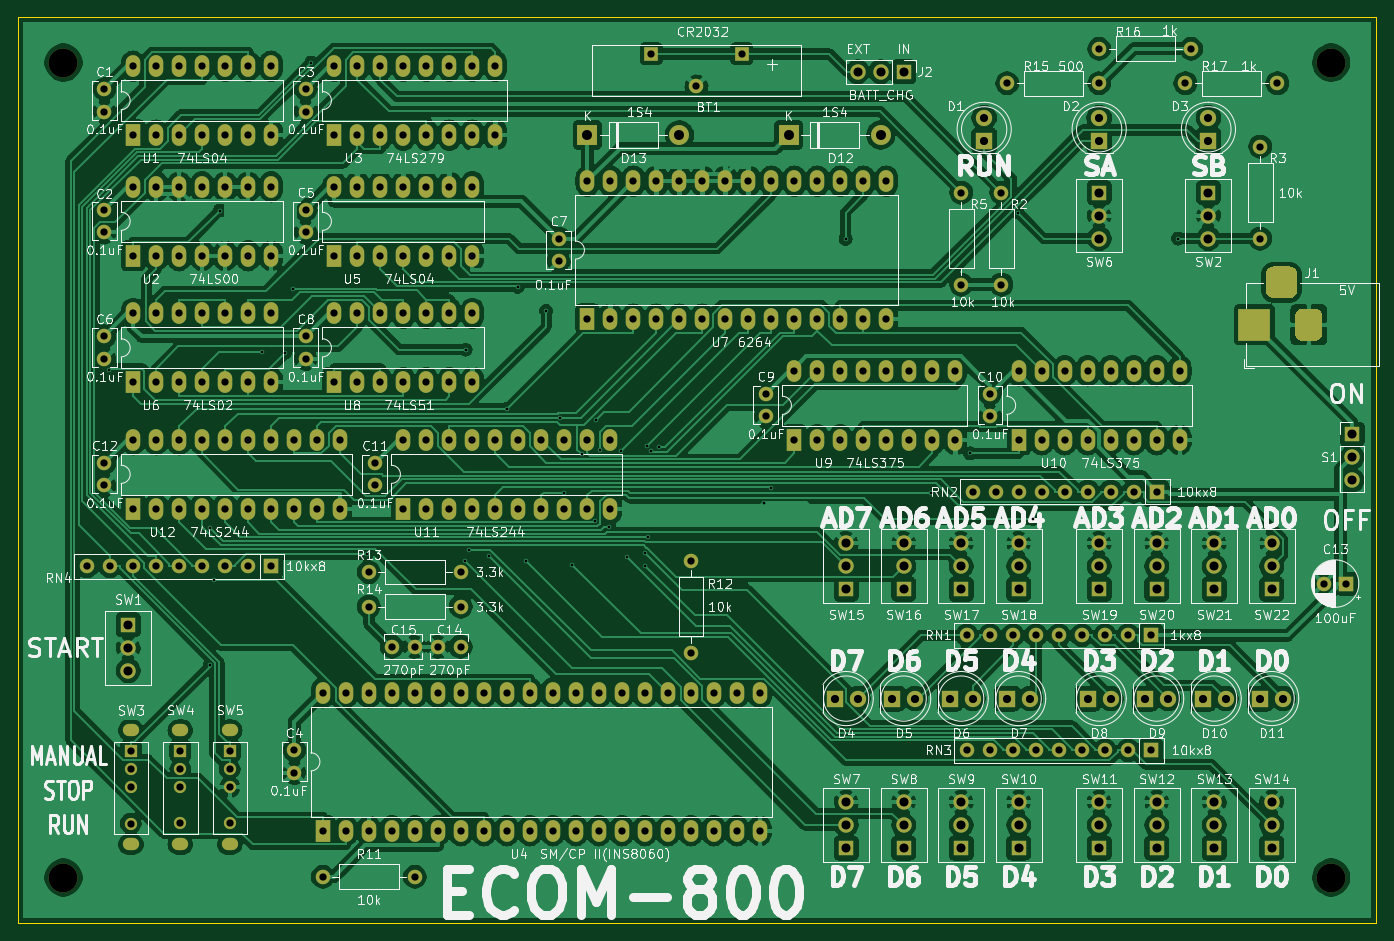
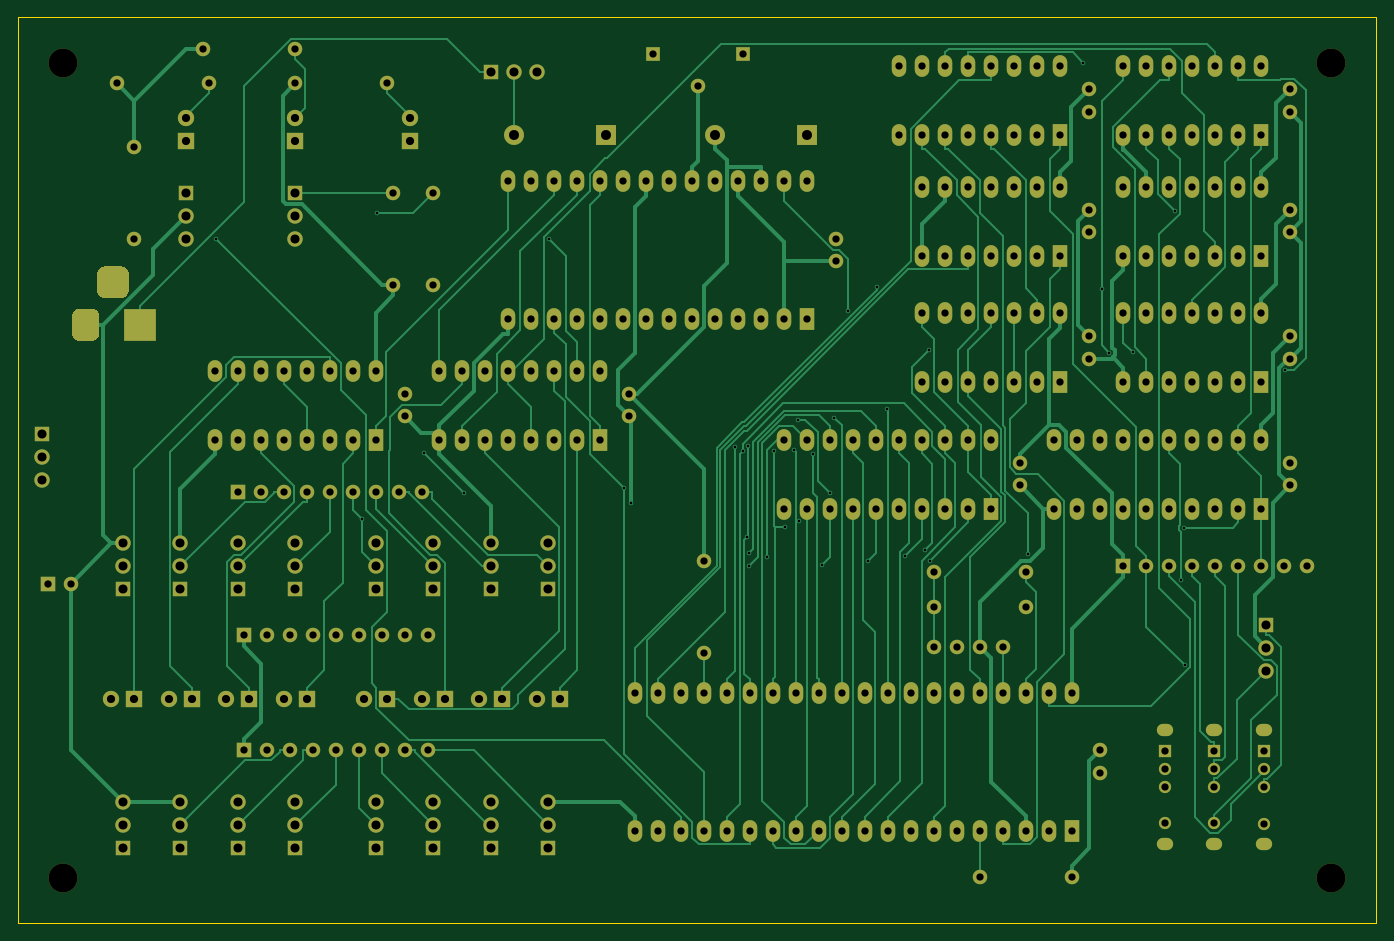
Circuit board: 10 layer files. Board 150.0 x 100.0 mm.
- bottom_copper: ECOM-800-B_Cu.gbl (49368 bytes)
- bottom_mask: ECOM-800-B_Mask.gbs (12668 bytes)
- paste: ECOM-800-B_Paste.gbp (520 bytes)
- bottom_silk: ECOM-800-B_SilkS.gbo (521 bytes)
- outline: ECOM-800-Edge_Cuts.gm1 (703 bytes)
- top_copper: ECOM-800-F_Cu.gtl (860796 bytes)
- top_mask: ECOM-800-F_Mask.gts (12668 bytes)
- paste: ECOM-800-F_Paste.gtp (520 bytes)
- top_silk: ECOM-800-F_SilkS.gto (178384 bytes)
- drill: ECOM-800.drl (7758 bytes)

=== bottom_copper: ECOM-800-B_Cu.gbl (49368 bytes, source omitted) ===
=== bottom_mask: ECOM-800-B_Mask.gbs (12668 bytes, source omitted) ===
=== paste: ECOM-800-B_Paste.gbp ===
G04 #@! TF.GenerationSoftware,KiCad,Pcbnew,(5.1.9)-1*
G04 #@! TF.CreationDate,2025-11-02T13:22:50+09:00*
G04 #@! TF.ProjectId,ECOM-800,45434f4d-2d38-4303-902e-6b696361645f,rev?*
G04 #@! TF.SameCoordinates,PX53920b0PY93c3260*
G04 #@! TF.FileFunction,Paste,Bot*
G04 #@! TF.FilePolarity,Positive*
%FSLAX46Y46*%
G04 Gerber Fmt 4.6, Leading zero omitted, Abs format (unit mm)*
G04 Created by KiCad (PCBNEW (5.1.9)-1) date 2025-11-02 13:22:50*
%MOMM*%
%LPD*%
G01*
G04 APERTURE LIST*
G04 APERTURE END LIST*
M02*

=== bottom_silk: ECOM-800-B_SilkS.gbo ===
G04 #@! TF.GenerationSoftware,KiCad,Pcbnew,(5.1.9)-1*
G04 #@! TF.CreationDate,2025-11-02T13:22:50+09:00*
G04 #@! TF.ProjectId,ECOM-800,45434f4d-2d38-4303-902e-6b696361645f,rev?*
G04 #@! TF.SameCoordinates,PX53920b0PY93c3260*
G04 #@! TF.FileFunction,Legend,Bot*
G04 #@! TF.FilePolarity,Positive*
%FSLAX46Y46*%
G04 Gerber Fmt 4.6, Leading zero omitted, Abs format (unit mm)*
G04 Created by KiCad (PCBNEW (5.1.9)-1) date 2025-11-02 13:22:50*
%MOMM*%
%LPD*%
G01*
G04 APERTURE LIST*
G04 APERTURE END LIST*
M02*

=== outline: ECOM-800-Edge_Cuts.gm1 ===
G04 #@! TF.GenerationSoftware,KiCad,Pcbnew,(5.1.9)-1*
G04 #@! TF.CreationDate,2025-11-02T13:22:50+09:00*
G04 #@! TF.ProjectId,ECOM-800,45434f4d-2d38-4303-902e-6b696361645f,rev?*
G04 #@! TF.SameCoordinates,PX53920b0PY93c3260*
G04 #@! TF.FileFunction,Profile,NP*
%FSLAX46Y46*%
G04 Gerber Fmt 4.6, Leading zero omitted, Abs format (unit mm)*
G04 Created by KiCad (PCBNEW (5.1.9)-1) date 2025-11-02 13:22:50*
%MOMM*%
%LPD*%
G01*
G04 APERTURE LIST*
G04 #@! TA.AperFunction,Profile*
%ADD10C,0.050000*%
G04 #@! TD*
G04 APERTURE END LIST*
D10*
X0Y100000000D02*
X0Y0D01*
X150000000Y100000000D02*
X0Y100000000D01*
X150000000Y0D02*
X150000000Y100000000D01*
X0Y0D02*
X150000000Y0D01*
M02*

=== top_copper: ECOM-800-F_Cu.gtl (860796 bytes, source omitted) ===
=== top_mask: ECOM-800-F_Mask.gts (12668 bytes, source omitted) ===
=== paste: ECOM-800-F_Paste.gtp ===
G04 #@! TF.GenerationSoftware,KiCad,Pcbnew,(5.1.9)-1*
G04 #@! TF.CreationDate,2025-11-02T13:22:50+09:00*
G04 #@! TF.ProjectId,ECOM-800,45434f4d-2d38-4303-902e-6b696361645f,rev?*
G04 #@! TF.SameCoordinates,PX53920b0PY93c3260*
G04 #@! TF.FileFunction,Paste,Top*
G04 #@! TF.FilePolarity,Positive*
%FSLAX46Y46*%
G04 Gerber Fmt 4.6, Leading zero omitted, Abs format (unit mm)*
G04 Created by KiCad (PCBNEW (5.1.9)-1) date 2025-11-02 13:22:50*
%MOMM*%
%LPD*%
G01*
G04 APERTURE LIST*
G04 APERTURE END LIST*
M02*

=== top_silk: ECOM-800-F_SilkS.gto (178384 bytes, source omitted) ===
=== drill: ECOM-800.drl (7758 bytes, source omitted) ===
